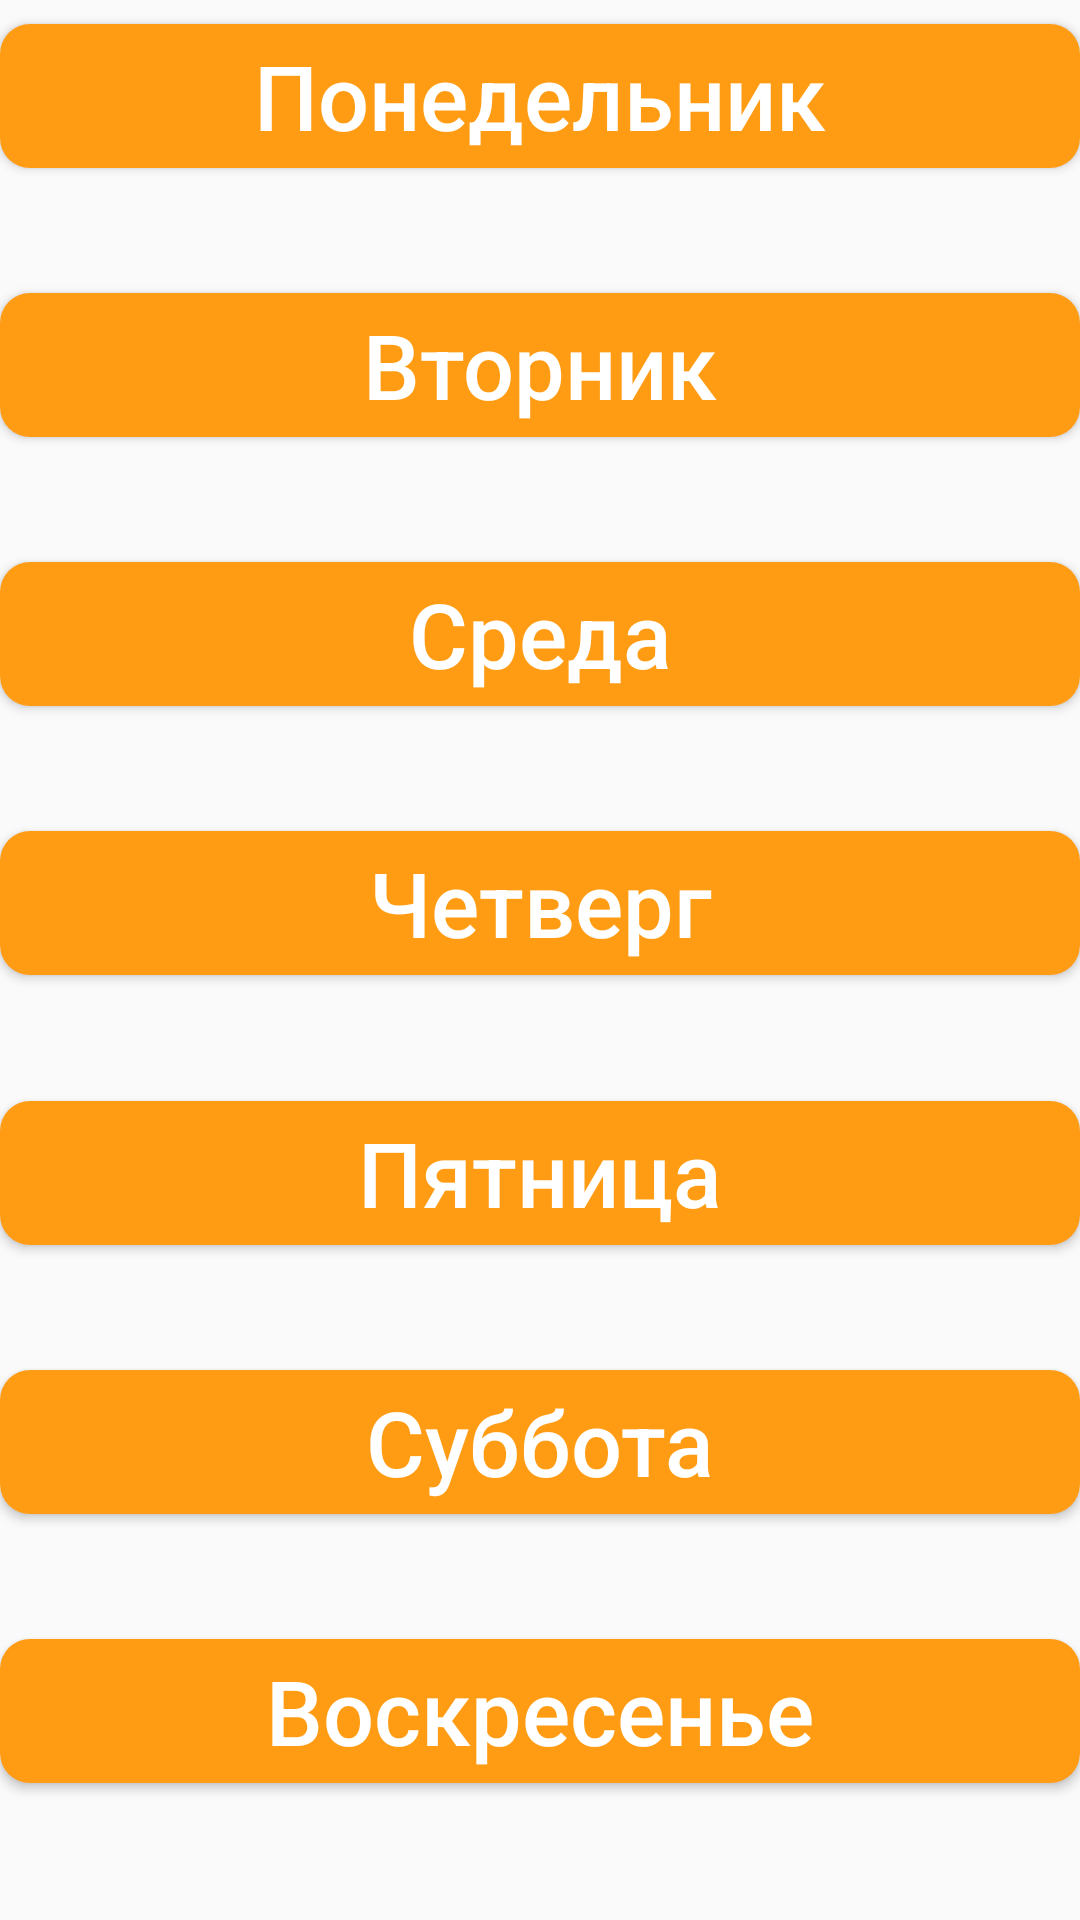

Layout XML and referenced resources for this Android screen:
<!-- AndroidManifest.xml: application theme AppTheme -->
<!-- res/layout/fragment_food_list.xml -->
<?xml version="1.0" encoding="utf-8"?>
<android.support.constraint.ConstraintLayout xmlns:android="http://schemas.android.com/apk/res/android"
    xmlns:app="http://schemas.android.com/apk/res-auto"
    xmlns:tools="http://schemas.android.com/tools"
    android:id="@+id/frameLayout3"
    android:layout_width="match_parent"
    android:layout_height="match_parent"
    tools:context="fragments.FoodListFragment">

    <Button
        android:id="@+id/monday"
        style="@style/ButtonMain"
        android:layout_width="0dp"
        android:layout_height="wrap_content"
        android:layout_marginTop="8dp"
        android:paddingLeft="3dp"
        android:paddingRight="3dp"
        android:tag="monday"
        android:text="Понедельник"
        android:textAlignment="center"
        android:textColor="@color/white"
        android:textSize="30sp"
        app:layout_constraintEnd_toEndOf="parent"
        app:layout_constraintHorizontal_bias="0.0"
        app:layout_constraintStart_toStartOf="parent"
        app:layout_constraintTop_toTopOf="parent" />

    <Button
        android:id="@+id/tuesday"
        style="@style/ButtonMain"
        android:layout_width="0dp"
        android:layout_height="wrap_content"
        android:paddingLeft="3dp"
        android:paddingRight="3dp"
        android:tag="Tuesday"
        android:text="Вторник"
        android:textAlignment="center"
        android:textColor="@color/white"
        android:textSize="30sp"
        app:layout_constraintBottom_toTopOf="@+id/wednesday"
        app:layout_constraintEnd_toEndOf="parent"
        app:layout_constraintHorizontal_bias="1.0"
        app:layout_constraintStart_toStartOf="parent"
        app:layout_constraintTop_toBottomOf="@+id/monday" />

    <Button
        android:id="@+id/wednesday"
        style="@style/ButtonMain"
        android:layout_width="0dp"
        android:layout_height="wrap_content"
        android:paddingLeft="3dp"
        android:paddingRight="3dp"
        android:tag="wednesday"
        android:text="Среда"
        android:textAlignment="center"
        android:textColor="@color/white"
        android:textSize="30sp"
        app:layout_constraintBottom_toTopOf="@+id/thursday"
        app:layout_constraintEnd_toEndOf="parent"
        app:layout_constraintHorizontal_bias="1.0"
        app:layout_constraintStart_toStartOf="parent"
        app:layout_constraintTop_toBottomOf="@+id/tuesday" />

    <Button
        android:id="@+id/thursday"
        style="@style/ButtonMain"
        android:layout_width="0dp"
        android:layout_height="wrap_content"
        android:paddingLeft="3dp"
        android:paddingRight="3dp"
        android:tag="thursday"
        android:text="Четверг"
        android:textAlignment="center"
        android:textColor="@color/white"
        android:textSize="30sp"
        app:layout_constraintBottom_toTopOf="@+id/friday"
        app:layout_constraintEnd_toEndOf="parent"
        app:layout_constraintHorizontal_bias="1.0"
        app:layout_constraintStart_toStartOf="parent"
        app:layout_constraintTop_toBottomOf="@+id/wednesday" />

    <Button
        android:id="@+id/friday"
        style="@style/ButtonMain"
        android:layout_width="0dp"
        android:layout_height="wrap_content"
        android:paddingLeft="3dp"
        android:paddingRight="3dp"
        android:tag="friday"
        android:text="Пятница"
        android:textAlignment="center"
        android:textColor="@color/white"
        android:textSize="30sp"
        app:layout_constraintBottom_toTopOf="@+id/saturday"
        app:layout_constraintEnd_toEndOf="parent"
        app:layout_constraintHorizontal_bias="1.0"
        app:layout_constraintStart_toStartOf="parent"
        app:layout_constraintTop_toBottomOf="@+id/thursday" />

    <Button
        android:id="@+id/saturday"
        style="@style/ButtonMain"
        android:layout_width="0dp"
        android:layout_height="wrap_content"
        android:paddingLeft="3dp"
        android:paddingRight="3dp"
        android:tag="Saturday"
        android:text="Суббота"
        android:textAlignment="center"
        android:textColor="@color/white"
        android:textSize="30sp"
        app:layout_constraintBottom_toTopOf="@+id/sunday"
        app:layout_constraintEnd_toEndOf="parent"
        app:layout_constraintHorizontal_bias="0.0"
        app:layout_constraintStart_toStartOf="parent"
        app:layout_constraintTop_toBottomOf="@+id/friday" />

    <Button
        android:id="@+id/sunday"
        style="@style/ButtonMain"
        android:layout_width="0dp"
        android:layout_height="wrap_content"
        android:layout_marginBottom="4dp"
        android:paddingLeft="3dp"
        android:paddingRight="3dp"
        android:tag="sunday"
        android:text="Воскресенье"
        android:textAlignment="center"
        android:textColor="@color/white"
        android:textSize="30sp"
        app:layout_constraintBottom_toBottomOf="parent"
        app:layout_constraintEnd_toEndOf="parent"
        app:layout_constraintHorizontal_bias="1.0"
        app:layout_constraintStart_toStartOf="parent"
        app:layout_constraintTop_toBottomOf="@+id/saturday" />
</android.support.constraint.ConstraintLayout>
<!-- resources referenced by this layout -->
<resources>
  <color name="white">#ffffff</color>
  <style name="ButtonMain">
          <item name="android:background">@drawable/button</item>
          <item name="android:textAllCaps">false</item>
      </style>
  <style name="AppTheme" parent="Theme.AppCompat.Light.DarkActionBar">
          
          <item name="colorPrimary">@color/colorPrimary</item>
          <item name="colorPrimaryDark">@color/colorPrimaryDark</item>
          <item name="colorAccent">@color/colorPrimaryDark</item>
      </style>
  <!-- drawable button (drawable) -->
  <?xml version="1.0" encoding="utf-8"?>
  <shape xmlns:android="http://schemas.android.com/apk/res/android" android:shape="rectangle">
      <solid android:color="@color/colorPrimary" />
      <corners
          android:bottomRightRadius="10dp"
          android:topRightRadius="10dp" android:bottomLeftRadius="10dp" android:topLeftRadius="10dp" />
  </shape>
  <color name="colorPrimary">#ff9c14</color>
  <color name="colorPrimaryDark">#e59001</color>
</resources>
